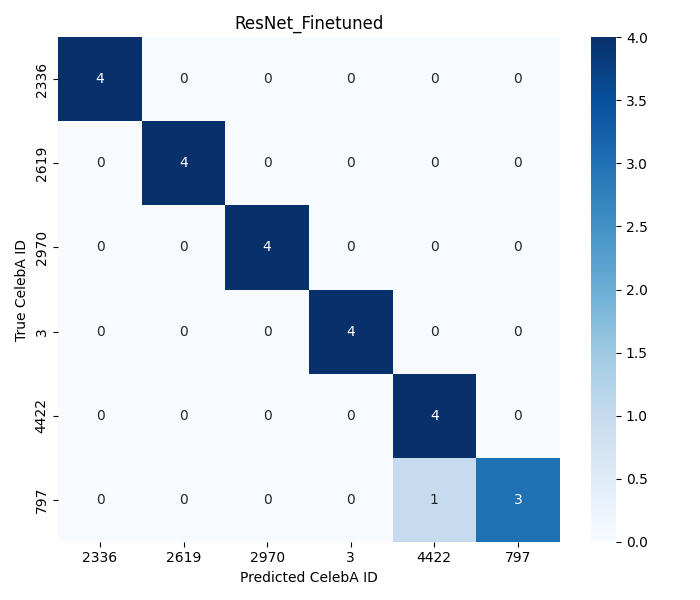

Values plotted in this chart, from the file beside it:
, 2336, 2619, 2970, 3, 4422, 797
2336, 4, 0, 0, 0, 0, 0
2619, 0, 4, 0, 0, 0, 0
2970, 0, 0, 4, 0, 0, 0
3, 0, 0, 0, 4, 0, 0
4422, 0, 0, 0, 0, 4, 0
797, 0, 0, 0, 0, 1, 3
